pico-8 play session: no input (idle), after a click and taps of 🅾, ❎, 🅾+❎, 🅾 in the second before t = 0

[t = 1 s] idle ~1s (no d-pad/buttons)
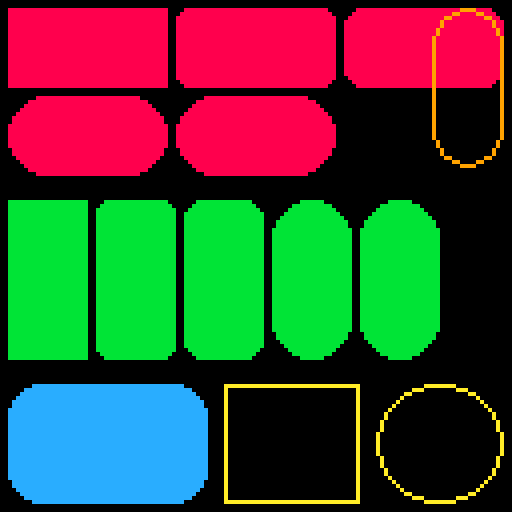

pico-8 cartridge
version 42
__lua__
-- golden: non-square rrect / rrectfill
-- top:  40x20 fills  r=0,2,4,10(max),11(max+1)
-- mid:  20x40 fills  r=0,2,4,10,11
-- bot:  50x30 fill r=7; outlines 34x30 r=0 and 32x30 r=15(max)
-- also: 18x40 outline r=13 (max=9, so max+1 probe)

function _draw()
  cls(0)
  local rs = {0, 2, 4, 10, 11}
  local w, h, gap = 40, 20, 42
  for i, r in ipairs(rs) do
    local col = (i - 1) % 3
    local row = flr((i - 1) / 3)
    rrectfill(2 + col * gap, 2 + row * 22, w, h, r, 8)
  end

  w, h, gap = 20, 40, 22
  for i, r in ipairs(rs) do
    rrectfill(2 + (i - 1) * gap, 50, w, h, r, 11)
  end

  rrectfill(2, 96, 50, 30, 7, 12)
  rrect(56, 96, 34, 30, 0, 10)
  rrect(94, 96, 32, 30, 15, 10)
  rrect(108, 2, 18, 40, 13, 9)

  if stat(6)=="headless" then
    extcmd("set_filename", "rrect-rect")
    extcmd("screen", 1, 1)
    extcmd("shutdown")
  end
end
